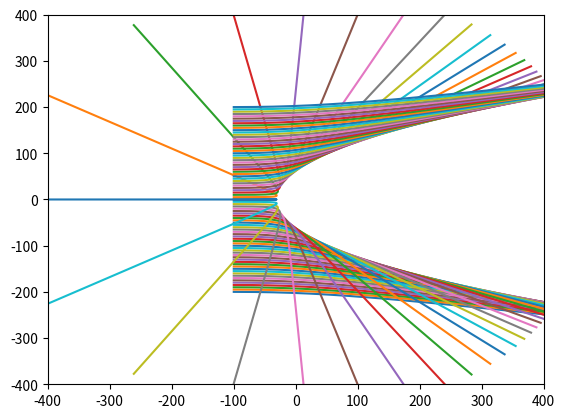

Recreate this plot in Python.
import numpy as np
import matplotlib.pyplot as plt


def main():
    """
    The first step in runge kutta method is defining the initial condition. Since this code will also be used in unit-3, a template of
    code is very helpful

    """
    runge()


def runge(A=197, atomic=79):

    E = 5  # Mev
    # For an alpha particle
    m = 2 * 939.5654133 + 2 * 938.272083
    # m = m *1.6e-16

    RT = 1.2 * A ** (1 / 3)
    Q = 79
    q = 2

    """
     Defining the initial condition here
    """

    initx = -100  # fm
    initxdot = np.sqrt(2 * E / m)
    inity = -200  # fm
    initydot = 0  # fm
    plt.xlim(-400, 400)
    plt.ylim(-400, 400)

    for i in range(inity, inity + 401, 5):
        print(f"The iteration number is {i}")
        Z = [initx, initxdot, i, initydot]
        calculate(Z, q, Q, m, RT)

    plt.show()


def calculate(Z, q, Q, m, RT) -> None:

    t = 0
    step = 10000
    x = []
    y = []
    k1 = []
    k2 = []
    k3 = []
    k4 = []

    for i in range(0, step):
        k1 = []
        k2 = []
        k3 = []
        k4 = []

        rR = np.sqrt(Z[0] ** 2 + Z[2] ** 2)
        r = max(RT, rR)
        temp = Z

        for j in range(0, 4, 1):
            k1.append(f1(t, temp))
            k2.append(f2(t, temp, q, Q, m, r))
            k3.append(f3(t, temp))
            k4.append(f4(t, temp, q, Q, m, r))
            temp = []
            if j == 0 or j == 3:
                temp = [
                    Z[0] + k1[j] / 2,
                    Z[1] + k2[j] / 2,
                    Z[2] + k3[j] / 2,
                    Z[3] + k4[j] / 2,
                ]
            else:
                temp = [
                Z[0] + k1[j] / 2,
                Z[1] + k2[j] / 2,
                Z[2] + k3[j] / 2,
                Z[3] + k4[j] / 2,
                ]

        Z[0] = Z[0] + ((2 * (k1[1] + k1[2]) + k1[0] + k1[3]) / 6)

        Z[1] = Z[1] + ((2 * (k2[1] + k2[2]) + k2[0] + k2[3]) / 6)

        Z[2] = Z[2] + ((2 * (k3[1] + k3[2]) + k3[0] + k3[3]) / 6)

        Z[3] = Z[3] + ((2 * (k4[1] + k4[2]) + k4[0] + k4[3]) / 6)
        x.append(Z[0])
        y.append(Z[2])
        t = t + i
    plt.plot(x, y)


def f1(t: int, z: list) -> float:

    return z[1]


def f2(t: int, z: list, q, Q, m, r) -> float:

    return q * Q * 1.44 * z[0] / (m * r**3)


def f3(t: int, z: list) -> float:

    return z[3]


def f4(t: int, z: list, q, Q, m, r) -> float:

    return q * Q * 1.44 * z[2] / (m * r**3)


if __name__ == "__main__":
    main()
